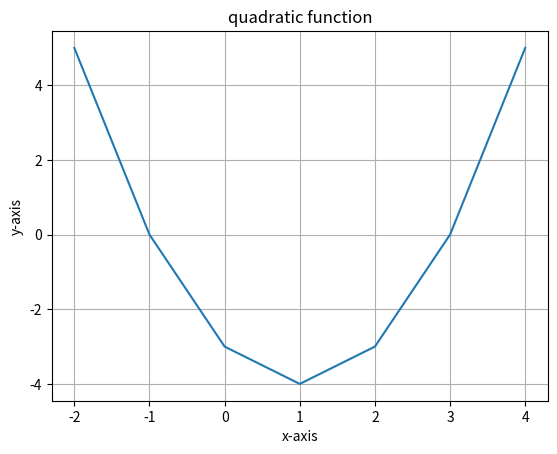

Reproduce this figure in Python.
#Three lines to make our compiler able to draw:
import sys
import math
import matplotlib.pyplot as plt


#X={-3,-2,-1,0,1,2,3}
#X=range(-3,4)
X=[-2,-1,0,1,2,3,4]


def quadratic(x):
    return (x*x)-(2*x)-3


# get the projections or f(x)
#fx=set()
fx=[]

plt.title("quadratic function")
plt.xlabel("x-axis")
plt.ylabel("y-axis")

for x in X:
    #fx.add(quadratic(x))
    fx.insert(0,quadratic(x))
    #plt.scatter([x],[quadratic(x)],s=50)

plt.plot(X,fx)
plt.grid()
print('X=',X)
print('f(x)=',fx)
plt.show()


#Two  lines to make our compiler able to draw:
plt.savefig(sys.stdout.buffer)
sys.stdout.flush()